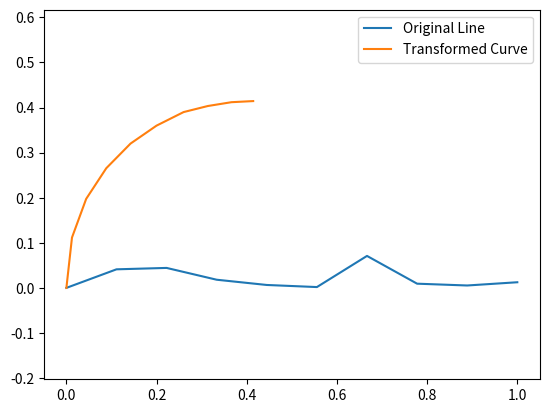

Source code (Python):
import numpy as np
import matplotlib.pyplot as plt

# Initialize x-coordinates
x = np.linspace(0, 1, 10)

# Initialize y-coordinates with variation
y = np.zeros(10)  
random_variation = 0.1 * np.random.rand(10)  
y += random_variation  
y[0] = 0



R = 1  # Target radius

plt.plot(x, y, label="Original Line")  # Plot original line

for i in range(1, 10):  
    r_to_point = np.sqrt(x[i]**2 + y[i]**2)  # Compute original radius
    theta = np.arctan(x[i]/1)
    r_to_axis = np.sqrt(R**2 + x[i]**2)  # Compute radius to axis
    deltaR = r_to_point - r_to_axis
    r_new = R + deltaR  # Compute new radius

    # Convert back to Cartesian coordinates
    x[i] = r_new * np.sin(theta)
    y[i] = r_new * np.cos(theta)

plt.plot(x, y, label="Transformed Curve")  # Plot transformed line
plt.legend()
plt.axis("equal")  # Keep aspect ratio correct
plt.show()
